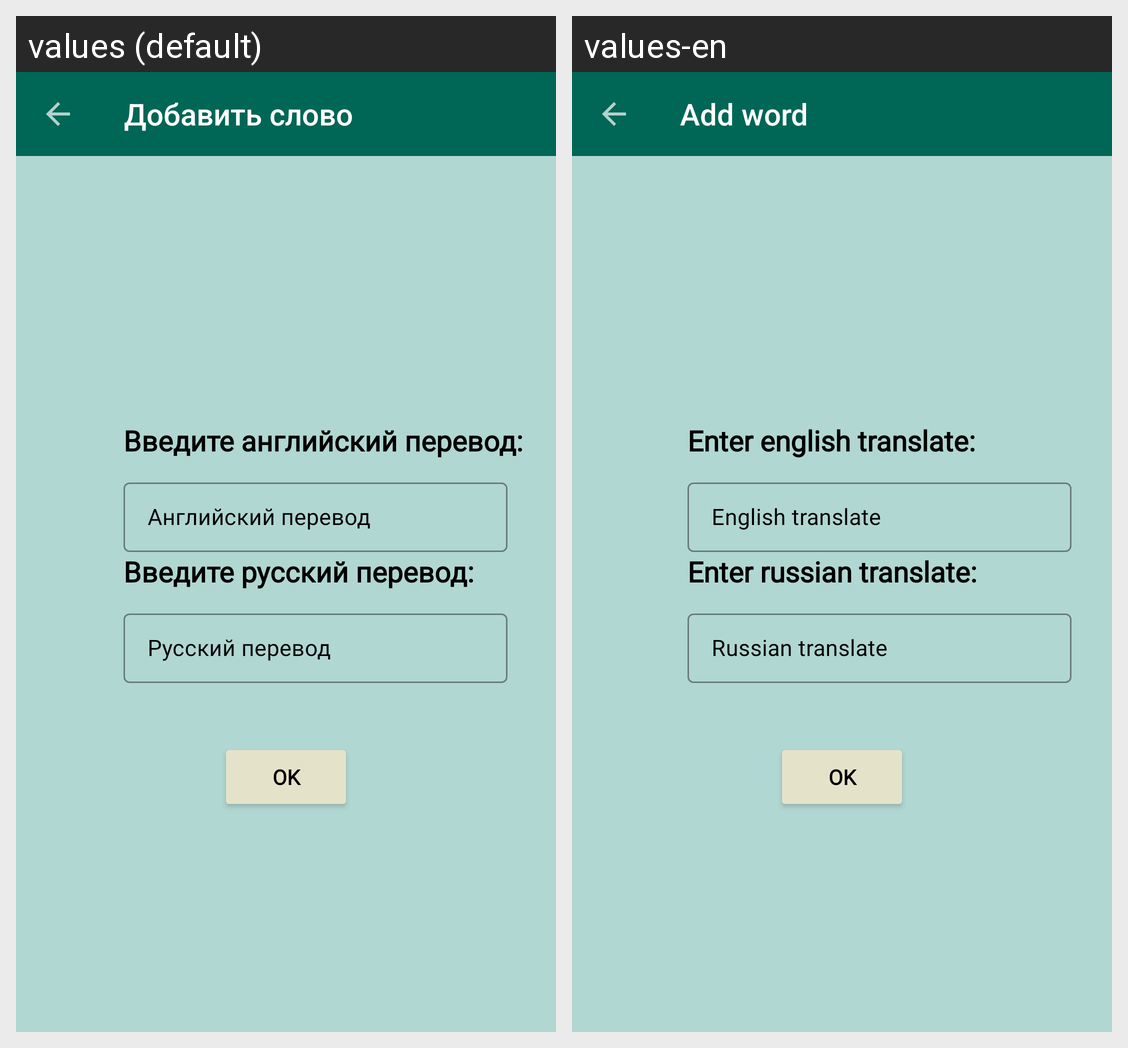

The same Android screen rendered under two of its app's locales, left to right. List the strings drawn on it with the default value and each locale's translation.
Android screen res/layout/add_word_fragment.xml rendered under 2 locales, left to right: values (default), values-en. Device: Nexus 5 (rendered at 1080×1920; each locale shown at half size, 540×960, under a caption strip naming it); theme Theme.MyProject.
Strings drawn on this screen, with the default value and each locale's value (text and hints the layout hard-codes, and strings that could not be matched under every locale, appear in the picture but are not listed):

add_word
  values: Добавить слово
  values-en: Add word

input_english_translate
  values: Введите английский перевод:
  values-en: Enter english translate:

english_translate
  values: Английский перевод
  values-en: English translate

input_russian_translate
  values: Введите русский перевод:
  values-en: Enter russian translate:

russian_translate
  values: Русский перевод
  values-en: Russian translate

ok
  values: OK
  values-en: OK  [not translated; the default value is used]
